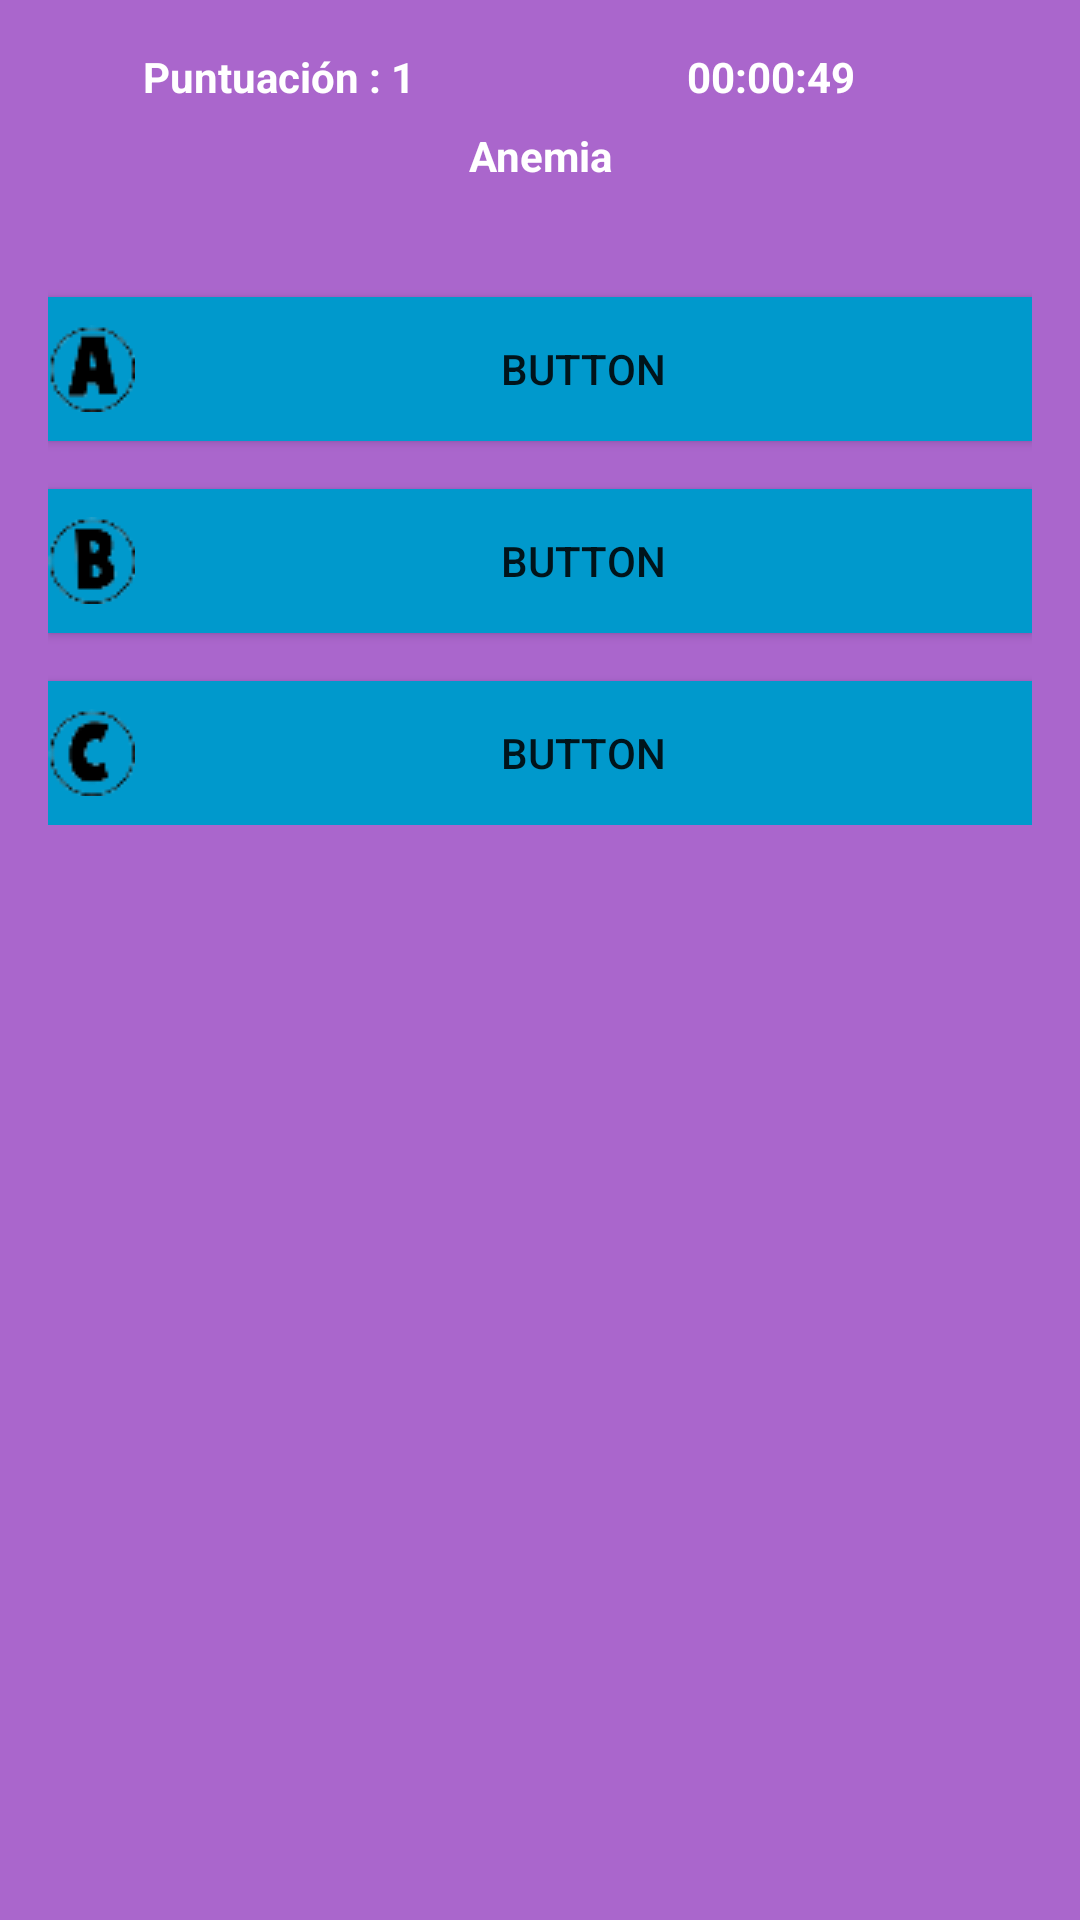

Android layout source for this screen:
<!-- AndroidManifest.xml: application theme AppTheme -->
<!-- res/layout/activity_trivia.xml -->
<?xml version="1.0" encoding="utf-8"?>
<RelativeLayout xmlns:android="http://schemas.android.com/apk/res/android"
    xmlns:tools="http://schemas.android.com/tools"
    android:layout_width="match_parent"
    android:layout_height="match_parent"
    android:paddingBottom="@dimen/activity_vertical_margin"
    android:paddingLeft="@dimen/activity_horizontal_margin"
    android:paddingRight="@dimen/activity_horizontal_margin"
    android:paddingTop="@dimen/activity_vertical_margin"
    android:background="@android:color/holo_purple"
    tools:context=".trivia.TriviaActivity">

    <LinearLayout
        android:id="@+id/linearLayout1"
        android:layout_width="match_parent"
        android:layout_height="wrap_content"
        android:layout_weight="0.90"
        android:orientation="vertical"
        android:weightSum="1">

        <LinearLayout
            android:id="@+id/linearLayout11"
            android:layout_width="match_parent"
            android:layout_height="wrap_content"
            android:layout_weight="0.20"
            android:orientation="vertical"
            android:weightSum="1">

            <LinearLayout
                android:layout_width="match_parent"
                android:layout_height="wrap_content"
                android:layout_weight="1"
                android:orientation="horizontal" >

                <TextView
                    android:id="@+id/score"
                    android:layout_width="match_parent"
                    android:layout_height="wrap_content"
                    android:layout_centerHorizontal="true"
                    android:layout_gravity="center"
                    android:layout_marginRight="10dp"
                    android:layout_weight="1"
                    android:gravity="center"
                    android:text="Puntuación : 1"
                    android:textColor="#ffffff"
                    android:textStyle="bold" />

                <TextView
                    android:id="@+id/timers"
                    android:layout_width="match_parent"
                    android:layout_height="wrap_content"
                    android:layout_centerHorizontal="true"
                    android:layout_gravity="center"
                    android:layout_marginRight="10dp"
                    android:layout_weight="1"
                    android:gravity="center"
                    android:text="00:00:49"
                    android:textColor="#ffffff"
                    android:textStyle="bold" />
            </LinearLayout>
        </LinearLayout>

        <LinearLayout
            android:id="@+id/linearLayout12"
            android:layout_width="match_parent"
            android:layout_height="wrap_content"
            android:layout_weight="0.60"
            android:orientation="vertical"
            android:weightSum="1">

            <LinearLayout
                android:layout_width="match_parent"
                android:layout_height="wrap_content"
                android:layout_weight="0.40" >

                <TextView
                    android:id="@+id/txtQuestion"
                    android:layout_width="match_parent"
                    android:layout_height="wrap_content"
                    android:layout_centerHorizontal="true"
                    android:layout_gravity="center"
                    android:layout_marginTop="5dp"
                    android:gravity="center"
                    android:text="Anemia"
                    android:textColor="#ffffff"
                    android:textStyle="bold" />
            </LinearLayout>

            <LinearLayout
                android:layout_width="match_parent"
                android:layout_height="wrap_content"
                android:layout_weight="0.20"
                android:orientation="vertical"
                android:weightSum="1">

                <Button
                    android:id="@+id/btn0"
                    android:layout_width="match_parent"
                    android:layout_height="wrap_content"
                    android:checked="true"
                    android:text="Button"
                    android:background="@android:color/holo_blue_dark"
                    android:layout_marginTop="@dimen/button_margin"
                    android:drawableLeft="@drawable/a" />

                <Button
                    android:id="@+id/btn1"
                    android:layout_width="match_parent"
                    android:layout_height="wrap_content"
                    android:text="Button"
                    android:background="@android:color/holo_blue_dark"
                    android:layout_marginTop="@dimen/activity_horizontal_margin"
                    android:drawableLeft="@drawable/b" />

                <Button
                    android:id="@+id/btn2"
                    android:layout_width="match_parent"
                    android:layout_height="wrap_content"
                    android:text="Button"
                    android:background="@android:color/holo_blue_dark"
                    android:layout_marginTop="@dimen/activity_horizontal_margin"
                    android:drawableLeft="@drawable/c" />
            </LinearLayout>
        </LinearLayout>
    </LinearLayout>

</RelativeLayout>
<!-- resources referenced by this layout -->
<resources>
  <dimen name="activity_horizontal_margin">16dp</dimen>
  <dimen name="activity_vertical_margin">16dp</dimen>
  <dimen name="button_margin">40dp</dimen>
  <!-- drawable a: png bitmap (drawable, 1064 bytes) -->
  <!-- drawable b: png bitmap (drawable, 1126 bytes) -->
  <!-- drawable c: png bitmap (drawable, 1067 bytes) -->
</resources>
